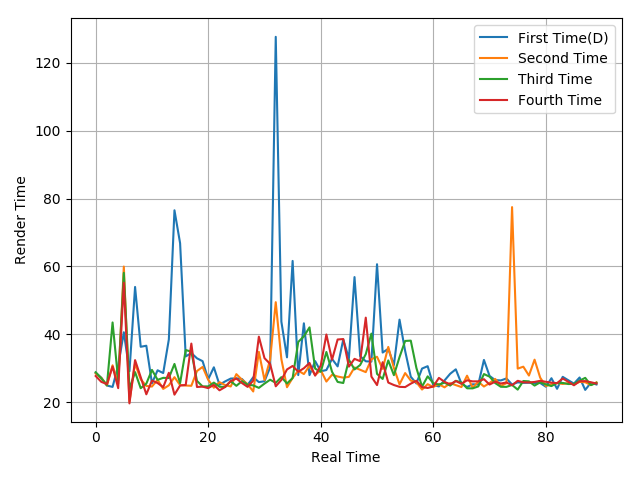

Values plotted in this chart, from the file beside it:
28.63, 27.17, 24.88, 24.48, 30.74, 40.59, 29.11, 53.95, 36.31, 36.62, 25.55, 29.38, 28.57, 38.47, 76.55, 66.86, 33.47, 34.46, 32.91, 32.07, 26.75, 30.26, 25.11, 26.1
28.43, 27.15, 24.91, 30.85, 25.44, 59.96, 20.16, 31.37, 26.72, 24.76, 24.59, 26.57, 23.89, 24.94, 27.35, 25, 24.89, 24.81, 29.16, 30.37, 26.58, 24.23, 25.88, 25.01
28.81, 27.01, 24.98, 43.48, 26.45, 58.11, 23.88, 28.84, 24.1, 25.45, 29.49, 26.57, 27.15, 27.1, 31.25, 25.57, 35.35, 34.87, 26.25, 24.62, 24.63, 25.75, 24.53, 24.46
27.69, 25.96, 25.33, 30.48, 24.12, 55.19, 19.62, 32.38, 27.35, 22.3, 26.35, 25.62, 24.41, 28.64, 22.2, 24.9, 25.05, 37.25, 24.46, 24.56, 24.12, 25.08, 23.48, 24.44
